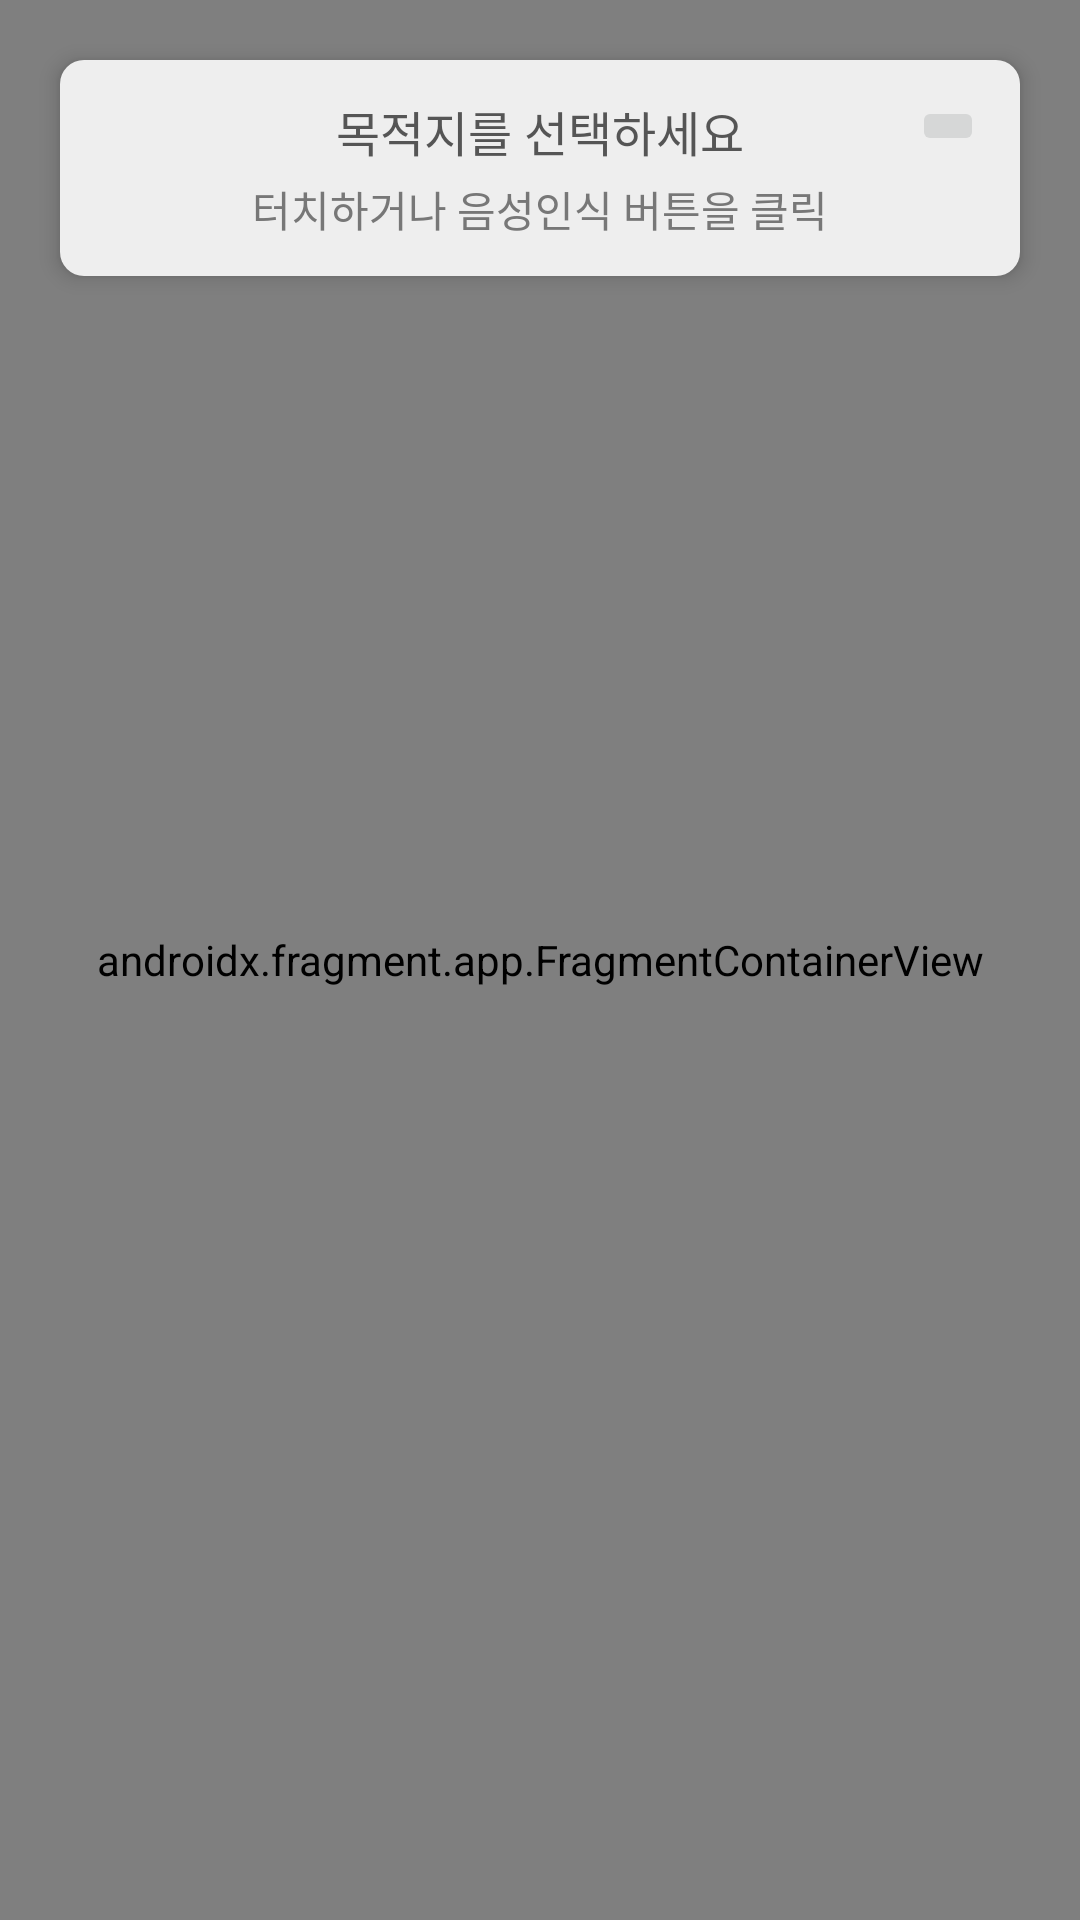

Write the Android layout XML for this screen, with the resource values it uses.
<!-- AndroidManifest.xml: application theme Theme.BatteryStation -->
<!-- res/layout/activity_searchable.xml -->
<?xml version="1.0" encoding="utf-8"?>
<RelativeLayout xmlns:android="http://schemas.android.com/apk/res/android"
    xmlns:app="http://schemas.android.com/apk/res-auto"
    xmlns:tools="http://schemas.android.com/tools"
    android:layout_width="match_parent"
    android:layout_height="match_parent"
    tools:context=".SearchableActivity">

    
    <androidx.fragment.app.FragmentContainerView
        android:id="@+id/map"
        android:name="com.naver.maps.map.MapFragment"
        android:layout_width="match_parent"
        android:layout_height="match_parent" />

    
    <RelativeLayout
        android:id="@+id/layoutTitle"
        android:layout_width="match_parent"
        android:layout_height="wrap_content"
        android:layout_margin="20dp"
        android:background="@drawable/gray_card_light"
        android:elevation="4dp"
        android:padding="12dp">

        <TextView
            android:id="@+id/txtLabel"
            android:layout_width="wrap_content"
            android:layout_height="wrap_content"
            android:layout_centerHorizontal="true"
            android:textSize="16sp"
            android:text="@string/select_the_destination"
            android:textColor="#555" />

        <TextView
            android:layout_width="wrap_content"
            android:layout_height="wrap_content"
            android:layout_centerHorizontal="true"
            android:layout_marginTop="4dp"
            android:layout_below="@id/txtLabel"
            android:textSize="14sp"
            android:text="@string/touch_or_voice_recognition"
            android:textColor="#777" />

        <ImageButton
            android:id="@+id/iBtnVoiceRecognition"
            android:contentDescription="@string/do_voice_recognition"
            android:layout_width="wrap_content"
            android:layout_height="wrap_content"
            android:src="@drawable/ic_voice"
            android:layout_alignParentEnd="true" />

    </RelativeLayout>

    <LinearLayout
        android:layout_width="match_parent"
        android:layout_height="wrap_content"
        android:layout_below="@id/layoutTitle"
        android:layout_alignParentBottom="true"
        android:layout_marginTop="20dp"
        android:layout_marginStart="20dp"
        android:layout_marginEnd="20dp"
        android:layout_marginBottom="40dp"
        android:elevation="4dp"
        android:gravity="center_vertical"
        android:orientation="vertical">

        <androidx.recyclerview.widget.RecyclerView
            android:id="@+id/recyclerBatteryStation"
            android:layout_width="match_parent"
            android:layout_height="wrap_content" />

    </LinearLayout>

</RelativeLayout>
<!-- resources referenced by this layout -->
<resources>
  <!-- drawable gray_card_light (drawable) -->
  <?xml version="1.0" encoding="utf-8"?>
  <shape xmlns:android="http://schemas.android.com/apk/res/android">
  
      <solid android:color="#EEE" />
      <corners android:radius="8dp" />
  
  </shape>
  <string name="do_voice_recognition">음성인식하기</string>
  <string name="select_the_destination">목적지를 선택하세요</string>
  <string name="touch_or_voice_recognition">터치하거나 음성인식 버튼을 클릭</string>
  <style name="Theme.BatteryStation" parent="Theme.MaterialComponents.DayNight.NoActionBar">
          
          <item name="colorPrimary">@color/purple_500</item>
          <item name="colorPrimaryVariant">@color/purple_700</item>
          <item name="colorOnPrimary">@color/white</item>
          
          <item name="colorSecondary">@color/teal_200</item>
          <item name="colorSecondaryVariant">@color/teal_700</item>
          <item name="colorOnSecondary">@color/black</item>
          
          <item name="android:statusBarColor" tools:targetApi="l">?attr/colorPrimaryVariant</item>
          
      </style>
  <color name="purple_500">#FF6200EE</color>
  <color name="purple_700">#FF3700B3</color>
  <color name="white">#FFFFFFFF</color>
  <color name="teal_200">#FF03DAC5</color>
  <color name="teal_700">#FF018786</color>
  <color name="black">#FF000000</color>
</resources>
